Image classification data set "data" (gokul028h/sugarcane_disease on GitHub). Class labels (6): bacterial blights, healthy, mosaic, red rot, rust, yellow.

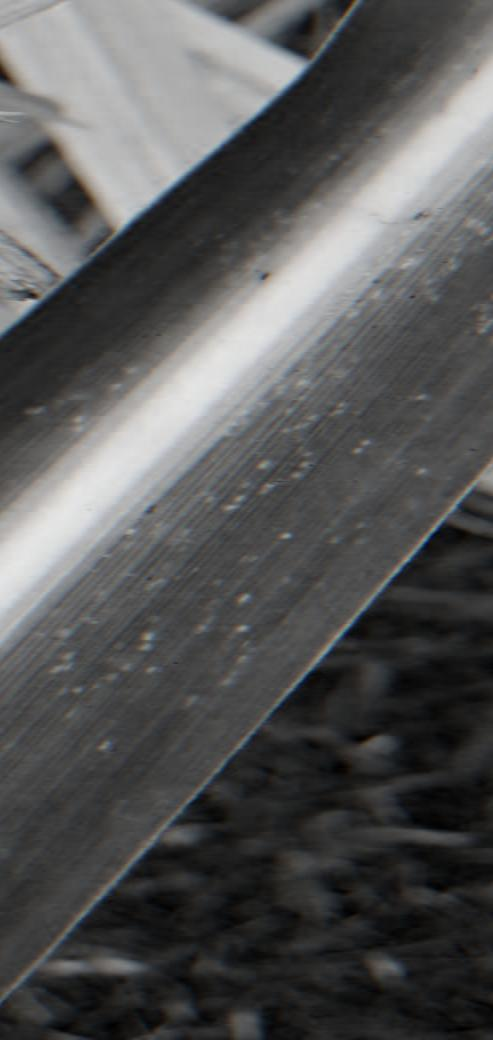
Label: yellow

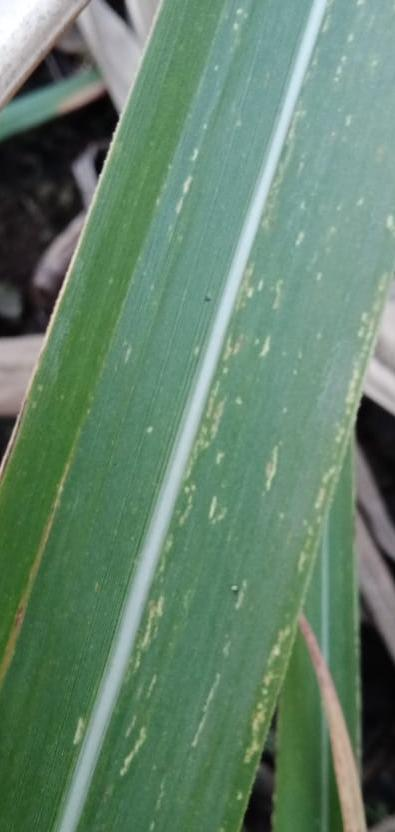
Label: mosaic

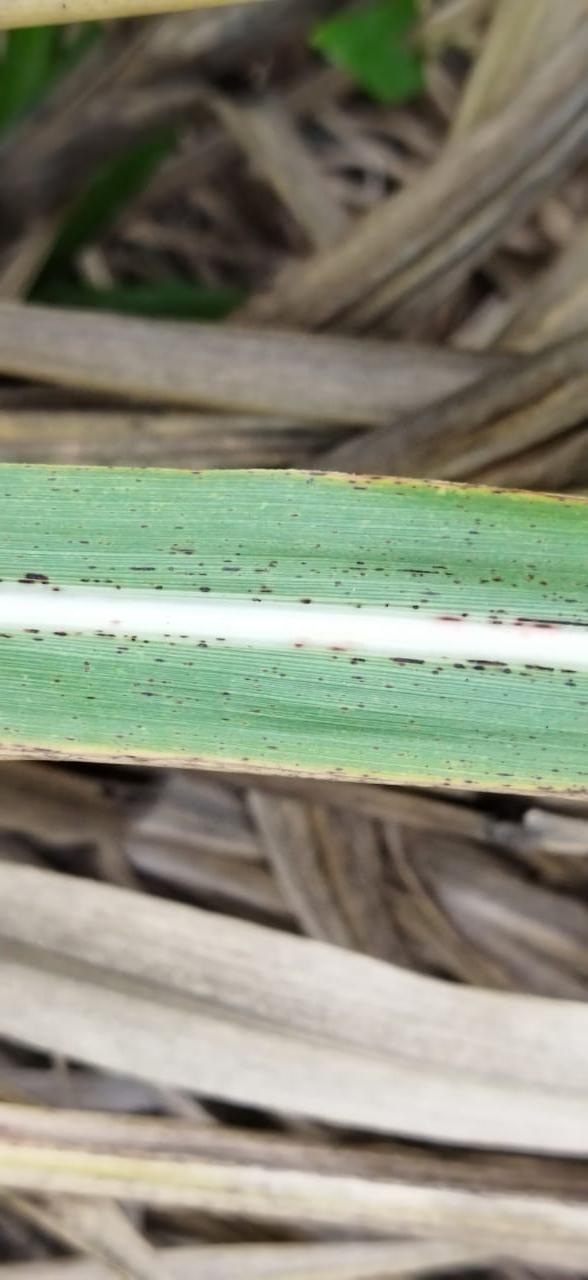
Label: rust

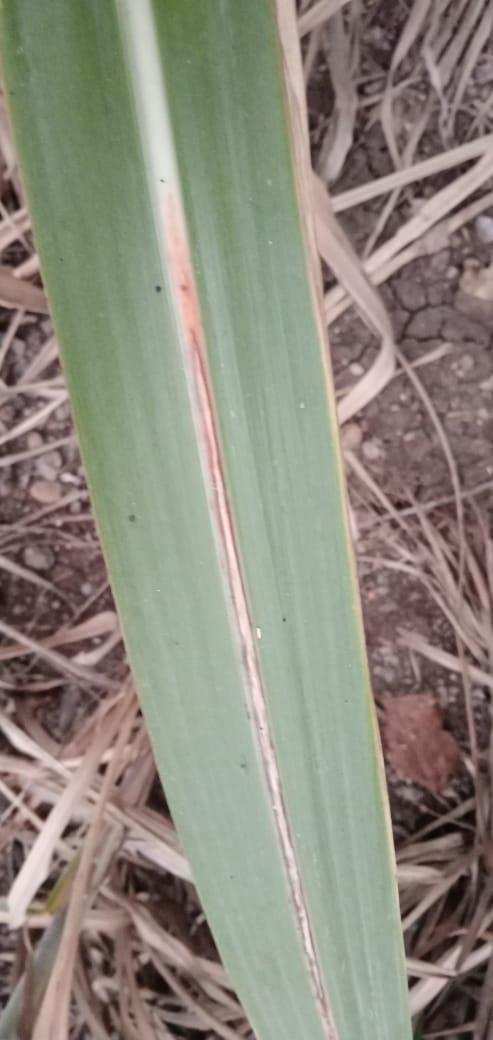
Label: red rot

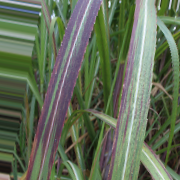
Label: bacterial blights

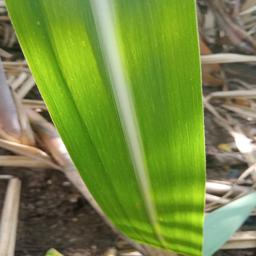
Label: healthy
